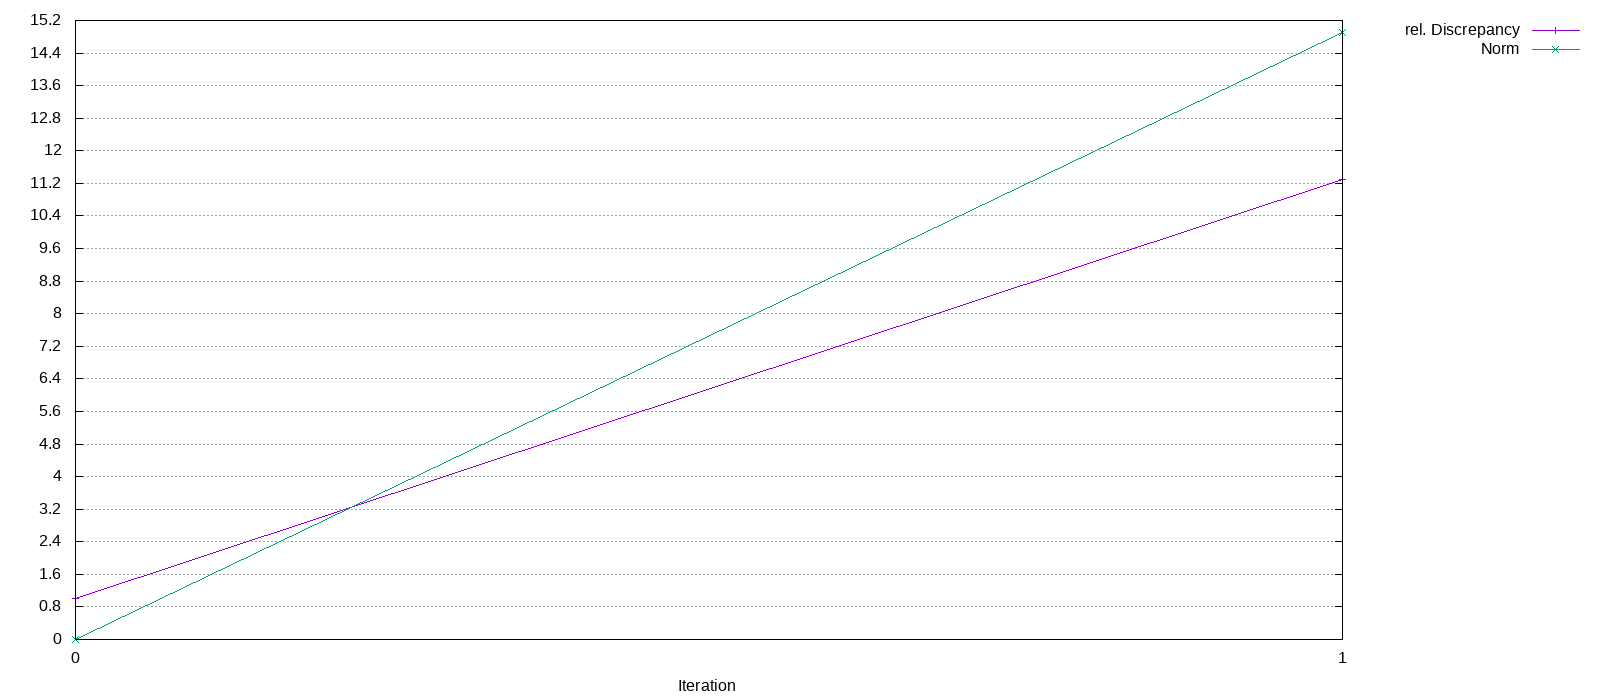

The table this chart was drawn from, first rows:
Iteration, rel. Discrepancy, Norm
0, 1, 0
1, 11.3, 14.91
